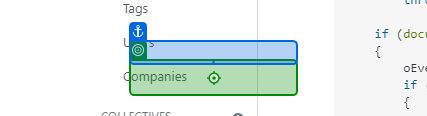
Workflow: Main

Step 1: type "123" into the text box in window 'Dashboard -- Finance and Operations' (msedge.exe)

Step 2: type "ALLBIRDS;DOME;UA" into the text box in window 'Dashboard -- Finance and Operations' (msedge.exe) (no picture)

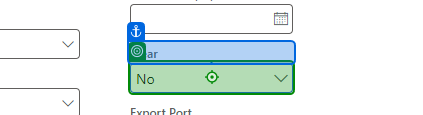
Step 3: type "No" into the text box in window 'Dashboard -- Finance and Operations' (msedge.exe)

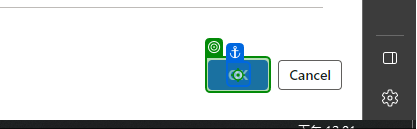
Step 4: click on the button 'CommandButton' in window 'Dashboard -- Finance and Operations' (msedge.exe)
